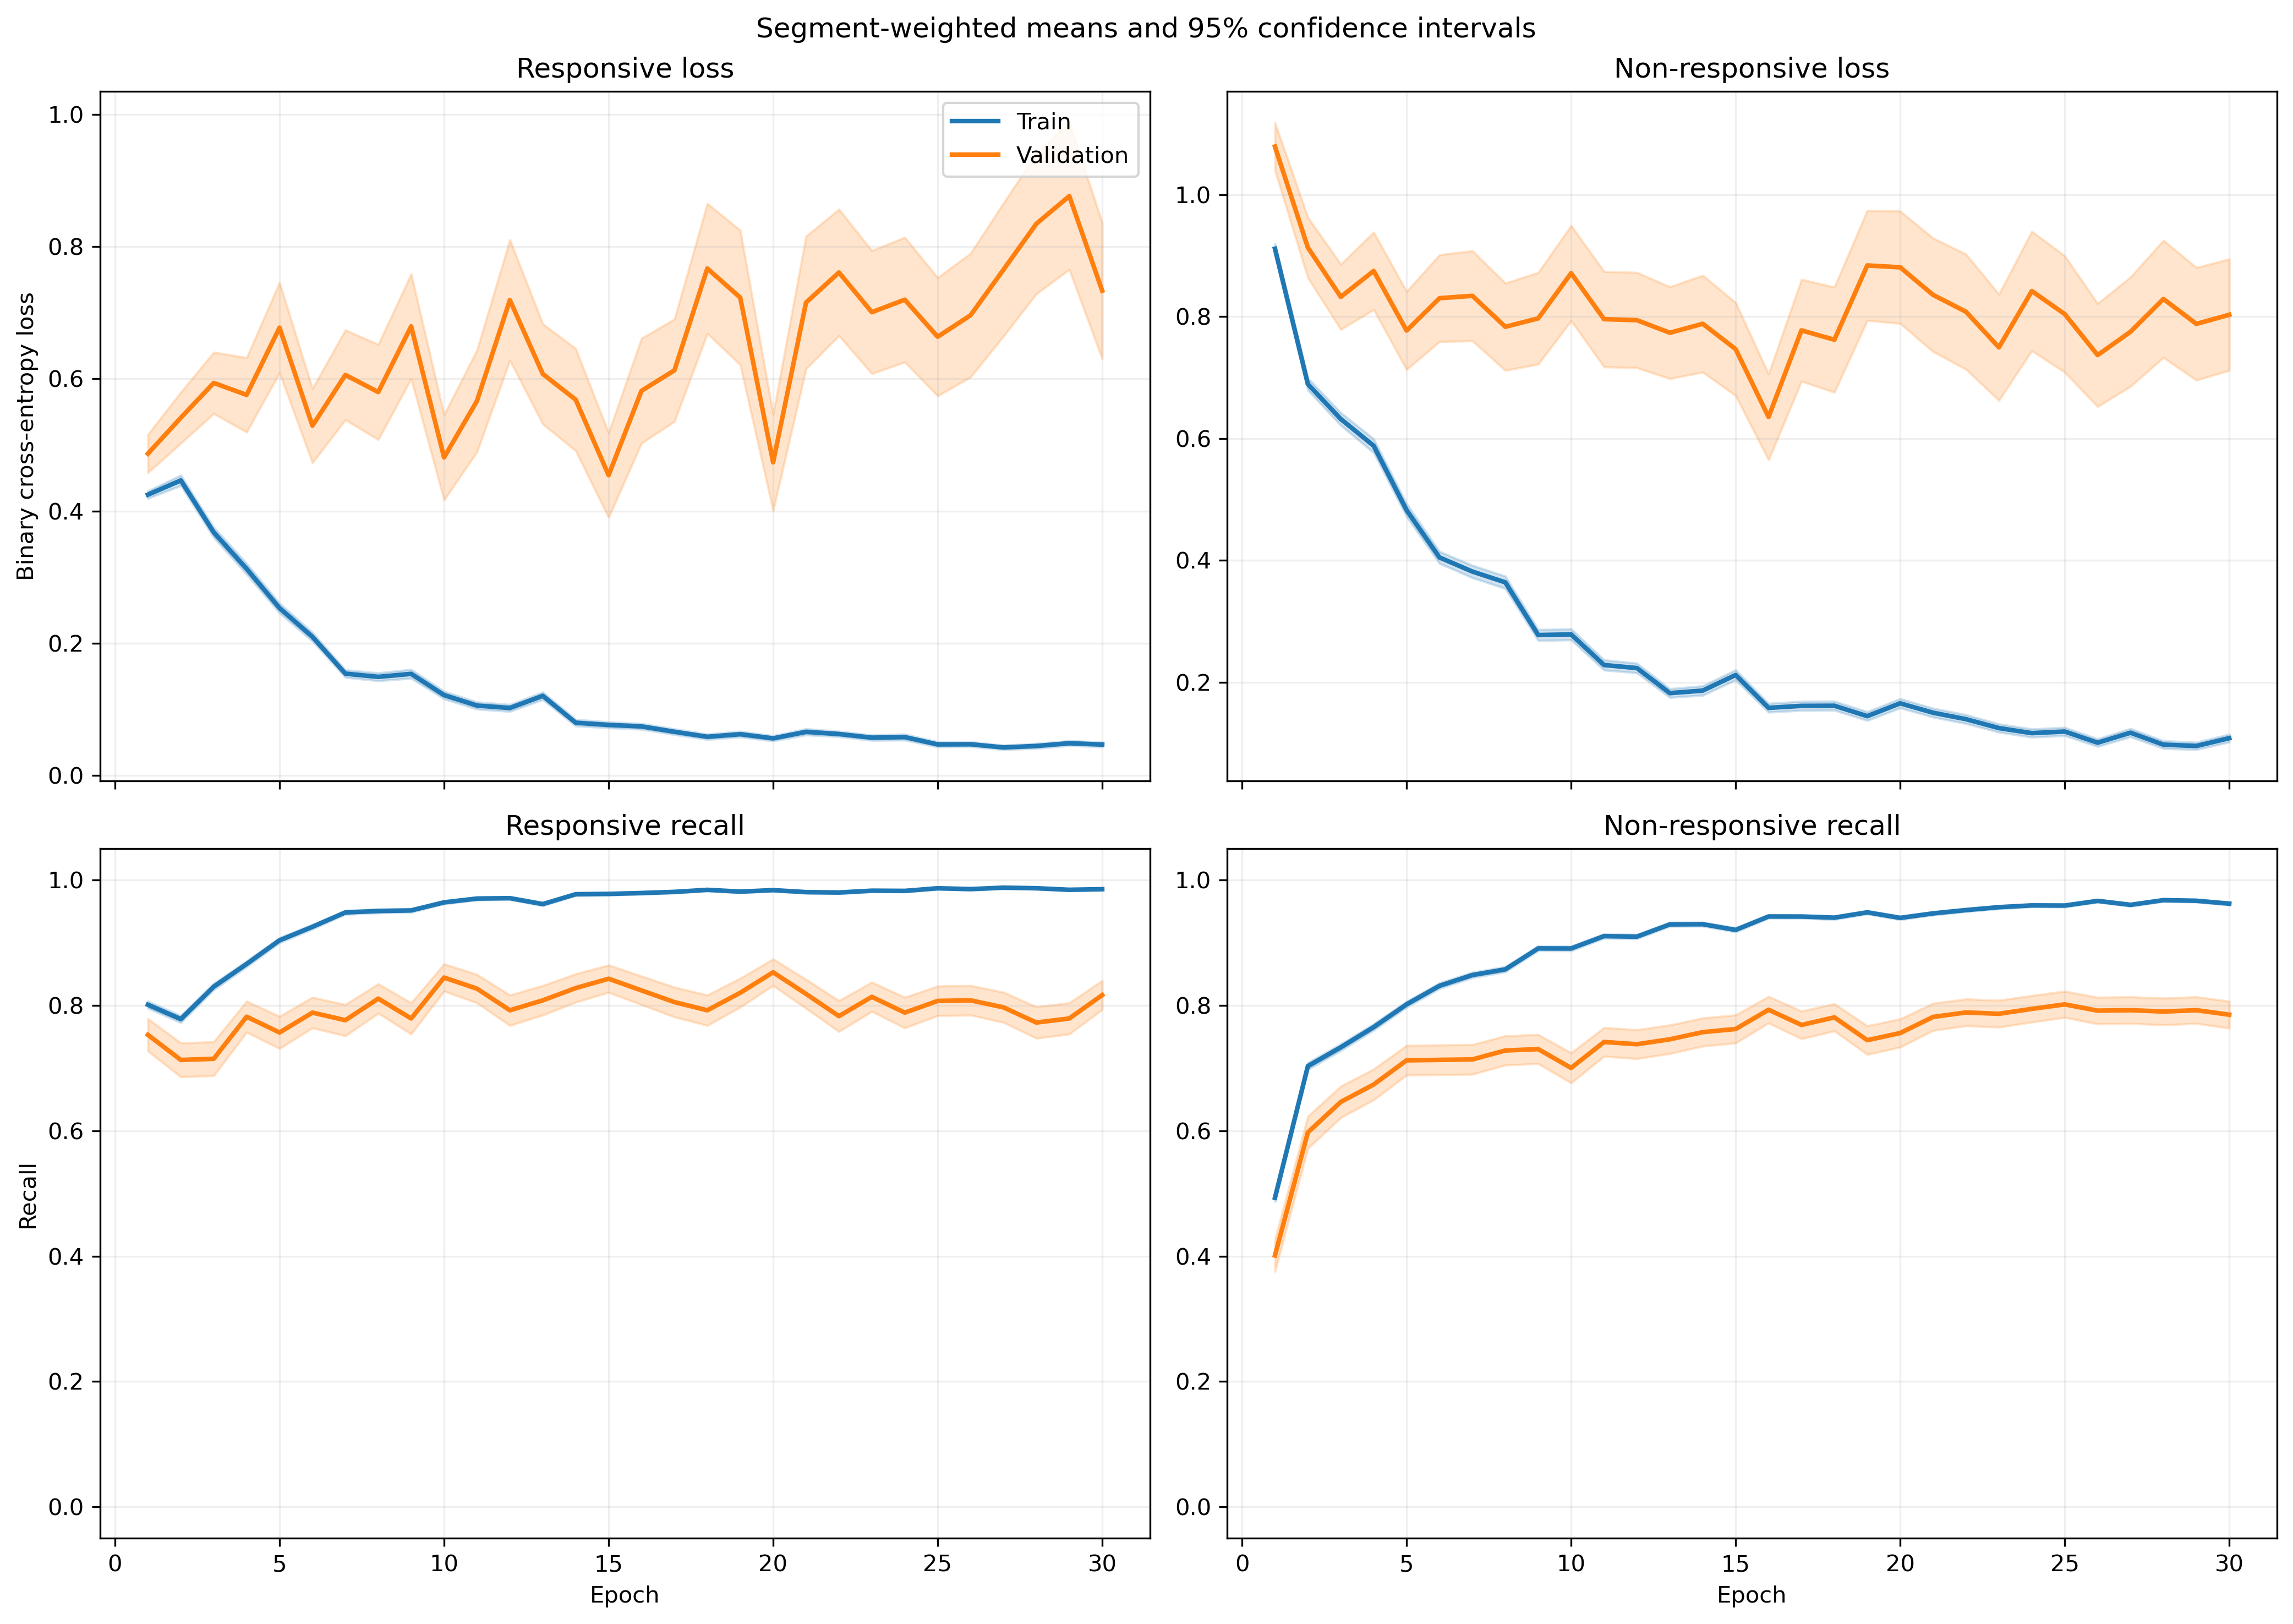

The data file committed next to this chart (first rows):
fold, epoch, split, r_loss, r_loss_count, r_loss_sum, r_loss_sum_sq, r_recall, r_recall_count, r_recall_sum, r_recall_sum_sq, nr_loss, nr_loss_count, nr_loss_sum, nr_loss_sum_sq, nr_recall, nr_recall_count, nr_recall_sum, nr_recall_sum_sq
1, 1, train, 0.4256, 1063, 452.4, 384.1, 0.8053, 1063, 856.0, 856.0, 0.9009, 1401, 1262, 1835, 0.5196, 1401, 728.0, 728.0
1, 1, validation, 0.1014, 10, 1.014, 0.1331, 1.0, 10, 10.0, 10.0, , 0, 0.0, 0.0, , 0, 0.0, 0.0
1, 2, train, 0.4471, 1063, 475.3, 613.9, 0.7996, 1063, 850.0, 850.0, 0.6285, 1401, 880.6, 1445, 0.7195, 1401, 1008, 1008
1, 2, validation, 0.08234, 10, 0.8234, 0.1075, 1.0, 10, 10.0, 10.0, , 0, 0.0, 0.0, , 0, 0.0, 0.0
1, 3, train, 0.2963, 1063, 315, 366.8, 0.8777, 1063, 933.0, 933.0, 0.6698, 1401, 938.4, 1735, 0.7052, 1401, 988.0, 988.0
1, 3, validation, 0.04214, 10, 0.4214, 0.02632, 1.0, 10, 10.0, 10.0, , 0, 0.0, 0.0, , 0, 0.0, 0.0
1, 4, train, 0.2136, 1063, 227.1, 223.2, 0.9182, 1063, 976.0, 976.0, 0.592, 1401, 829.4, 1668, 0.7602, 1401, 1065, 1065
1, 4, validation, 0.04232, 10, 0.4232, 0.04, 1.0, 10, 10.0, 10.0, , 0, 0.0, 0.0, , 0, 0.0, 0.0
1, 5, train, 0.2297, 1063, 244.2, 279.1, 0.9172, 1063, 975.0, 975.0, 0.511, 1401, 715.9, 1431, 0.7744, 1401, 1085, 1085
1, 5, validation, 0.02639, 10, 0.2639, 0.01324, 1.0, 10, 10.0, 10.0, , 0, 0.0, 0.0, , 0, 0.0, 0.0
1, 6, train, 0.1994, 1063, 211.9, 246, 0.9389, 1063, 998.0, 998.0, 0.3377, 1401, 473.2, 771.7, 0.8465, 1401, 1186, 1186
1, 6, validation, 0.04769, 10, 0.4769, 0.04994, 1.0, 10, 10.0, 10.0, , 0, 0.0, 0.0, , 0, 0.0, 0.0
1, 7, train, 0.1203, 1063, 127.9, 137.2, 0.9643, 1063, 1025, 1025, 0.3568, 1401, 499.9, 917.5, 0.8458, 1401, 1185, 1185
1, 7, validation, 0.02213, 10, 0.2213, 0.009681, 1.0, 10, 10.0, 10.0, , 0, 0.0, 0.0, , 0, 0.0, 0.0
1, 8, train, 0.122, 1063, 129.7, 235.9, 0.9633, 1063, 1024, 1024, 0.3251, 1401, 455.5, 1076, 0.8701, 1401, 1219, 1219
1, 8, validation, 0.008277, 10, 0.08277, 0.001197, 1.0, 10, 10.0, 10.0, , 0, 0.0, 0.0, , 0, 0.0, 0.0
1, 9, train, 0.1088, 1063, 115.6, 239.1, 0.9652, 1063, 1026, 1026, 0.2702, 1401, 378.6, 1034, 0.9029, 1401, 1265, 1265
1, 9, validation, 0.009944, 10, 0.09944, 0.002427, 1.0, 10, 10.0, 10.0, , 0, 0.0, 0.0, , 0, 0.0, 0.0
1, 10, train, 0.1048, 1063, 111.4, 146.2, 0.968, 1063, 1029, 1029, 0.2049, 1401, 287, 619.7, 0.9258, 1401, 1297, 1297
1, 10, validation, 0.008943, 10, 0.08943, 0.002132, 1.0, 10, 10.0, 10.0, , 0, 0.0, 0.0, , 0, 0.0, 0.0
1, 11, train, 0.06144, 1063, 65.31, 82.79, 0.9802, 1063, 1042, 1042, 0.236, 1401, 330.6, 926.6, 0.9186, 1401, 1287, 1287
1, 11, validation, 0.003872, 10, 0.03872, 0.0002826, 1.0, 10, 10.0, 10.0, , 0, 0.0, 0.0, , 0, 0.0, 0.0
1, 12, train, 0.1368, 1063, 145.4, 255.2, 0.9454, 1063, 1005, 1005, 0.1206, 1401, 168.9, 394.3, 0.9557, 1401, 1339, 1339
1, 12, validation, 0.01842, 10, 0.1842, 0.01333, 1.0, 10, 10.0, 10.0, , 0, 0.0, 0.0, , 0, 0.0, 0.0
1, 13, train, 0.1089, 1063, 115.7, 189.6, 0.9595, 1063, 1020, 1020, 0.1374, 1401, 192.5, 442.6, 0.9529, 1401, 1335, 1335
1, 13, validation, 0.008447, 10, 0.08447, 0.001873, 1.0, 10, 10.0, 10.0, , 0, 0.0, 0.0, , 0, 0.0, 0.0
1, 14, train, 0.07245, 1063, 77.01, 132.9, 0.9831, 1063, 1045, 1045, 0.1484, 1401, 208, 511.9, 0.9479, 1401, 1328, 1328
1, 14, validation, 0.008079, 10, 0.08079, 0.001543, 1.0, 10, 10.0, 10.0, , 0, 0.0, 0.0, , 0, 0.0, 0.0
1, 15, train, 0.06276, 1063, 66.72, 148.5, 0.9831, 1063, 1045, 1045, 0.1908, 1401, 267.3, 776.2, 0.9329, 1401, 1307, 1307
1, 15, validation, 0.01656, 10, 0.1656, 0.01925, 1.0, 10, 10.0, 10.0, , 0, 0.0, 0.0, , 0, 0.0, 0.0
1, 16, train, 0.1507, 1063, 160.2, 217.3, 0.9483, 1063, 1008, 1008, 0.09945, 1401, 139.3, 269.5, 0.9657, 1401, 1353, 1353
1, 16, validation, 0.02069, 10, 0.2069, 0.01293, 1.0, 10, 10.0, 10.0, , 0, 0.0, 0.0, , 0, 0.0, 0.0
1, 17, train, 0.05498, 1063, 58.45, 108.4, 0.9821, 1063, 1044, 1044, 0.2005, 1401, 280.8, 838.2, 0.9272, 1401, 1299, 1299
1, 17, validation, 0.01093, 10, 0.1093, 0.008045, 1.0, 10, 10.0, 10.0, , 0, 0.0, 0.0, , 0, 0.0, 0.0
1, 18, train, 0.05848, 1063, 62.16, 40.73, 0.9887, 1063, 1051, 1051, 0.1873, 1401, 262.4, 485.7, 0.9229, 1401, 1293, 1293
1, 18, validation, 0.04562, 10, 0.4562, 0.03853, 1.0, 10, 10.0, 10.0, , 0, 0.0, 0.0, , 0, 0.0, 0.0
1, 19, train, 0.02842, 1063, 30.21, 48.98, 0.9944, 1063, 1057, 1057, 0.1602, 1401, 224.5, 607.8, 0.945, 1401, 1324, 1324
1, 19, validation, 0.006276, 10, 0.06276, 0.0006066, 1.0, 10, 10.0, 10.0, , 0, 0.0, 0.0, , 0, 0.0, 0.0
1, 20, train, 0.05294, 1063, 56.28, 54.01, 0.9868, 1063, 1049, 1049, 0.1179, 1401, 165.2, 356.9, 0.9579, 1401, 1342, 1342
1, 20, validation, 0.01687, 10, 0.1687, 0.004592, 1.0, 10, 10.0, 10.0, , 0, 0.0, 0.0, , 0, 0.0, 0.0
1, 21, train, 0.05888, 1063, 62.59, 164.3, 0.984, 1063, 1046, 1046, 0.1075, 1401, 150.7, 495.2, 0.9672, 1401, 1355, 1355
1, 21, validation, 0.01567, 10, 0.1567, 0.01542, 1.0, 10, 10.0, 10.0, , 0, 0.0, 0.0, , 0, 0.0, 0.0
1, 22, train, 0.03105, 1063, 33, 52.82, 0.9915, 1063, 1054, 1054, 0.246, 1401, 344.6, 1122, 0.9215, 1401, 1291, 1291
1, 22, validation, 0.008764, 10, 0.08764, 0.004263, 1.0, 10, 10.0, 10.0, , 0, 0.0, 0.0, , 0, 0.0, 0.0
1, 23, train, 0.03212, 1063, 34.14, 37.06, 0.9944, 1063, 1057, 1057, 0.1193, 1401, 167.1, 463.7, 0.9615, 1401, 1347, 1347
1, 23, validation, 0.009741, 10, 0.09741, 0.002211, 1.0, 10, 10.0, 10.0, , 0, 0.0, 0.0, , 0, 0.0, 0.0
1, 24, train, 0.02674, 1063, 28.43, 44.33, 0.9934, 1063, 1056, 1056, 0.1227, 1401, 171.9, 525.2, 0.9615, 1401, 1347, 1347
1, 24, validation, 0.003169, 10, 0.03169, 0.0002465, 1.0, 10, 10.0, 10.0, , 0, 0.0, 0.0, , 0, 0.0, 0.0
1, 25, train, 0.04103, 1063, 43.61, 56.42, 0.9906, 1063, 1053, 1053, 0.08481, 1401, 118.8, 286, 0.9714, 1401, 1361, 1361
1, 25, validation, 0.008293, 10, 0.08293, 0.002597, 1.0, 10, 10.0, 10.0, , 0, 0.0, 0.0, , 0, 0.0, 0.0
1, 26, train, 0.03327, 1063, 35.37, 70.96, 0.9915, 1063, 1054, 1054, 0.1193, 1401, 167.1, 406.7, 0.9536, 1401, 1336, 1336
1, 26, validation, 0.006745, 10, 0.06745, 0.0006835, 1.0, 10, 10.0, 10.0, , 0, 0.0, 0.0, , 0, 0.0, 0.0
1, 27, train, 0.03768, 1063, 40.05, 26.7, 0.9915, 1063, 1054, 1054, 0.1355, 1401, 189.9, 381.6, 0.9536, 1401, 1336, 1336
1, 27, validation, 0.005188, 10, 0.05188, 0.0004193, 1.0, 10, 10.0, 10.0, , 0, 0.0, 0.0, , 0, 0.0, 0.0
1, 28, train, 0.02626, 1063, 27.92, 8.074, 0.9962, 1063, 1059, 1059, 0.08629, 1401, 120.9, 266.1, 0.9693, 1401, 1358, 1358
1, 28, validation, 0.00416, 10, 0.0416, 0.000247, 1.0, 10, 10.0, 10.0, , 0, 0.0, 0.0, , 0, 0.0, 0.0
1, 29, train, 0.02567, 1063, 27.29, 17.73, 0.9953, 1063, 1058, 1058, 0.07123, 1401, 99.79, 231.8, 0.9729, 1401, 1363, 1363
1, 29, validation, 0.006956, 10, 0.06956, 0.00083, 1.0, 10, 10.0, 10.0, , 0, 0.0, 0.0, , 0, 0.0, 0.0
1, 30, train, 0.03877, 1063, 41.21, 37.04, 0.9878, 1063, 1050, 1050, 0.07229, 1401, 101.3, 244.9, 0.975, 1401, 1366, 1366
1, 30, validation, 0.004665, 10, 0.04665, 0.000305, 1.0, 10, 10.0, 10.0, , 0, 0.0, 0.0, , 0, 0.0, 0.0
... 1,140 more rows
